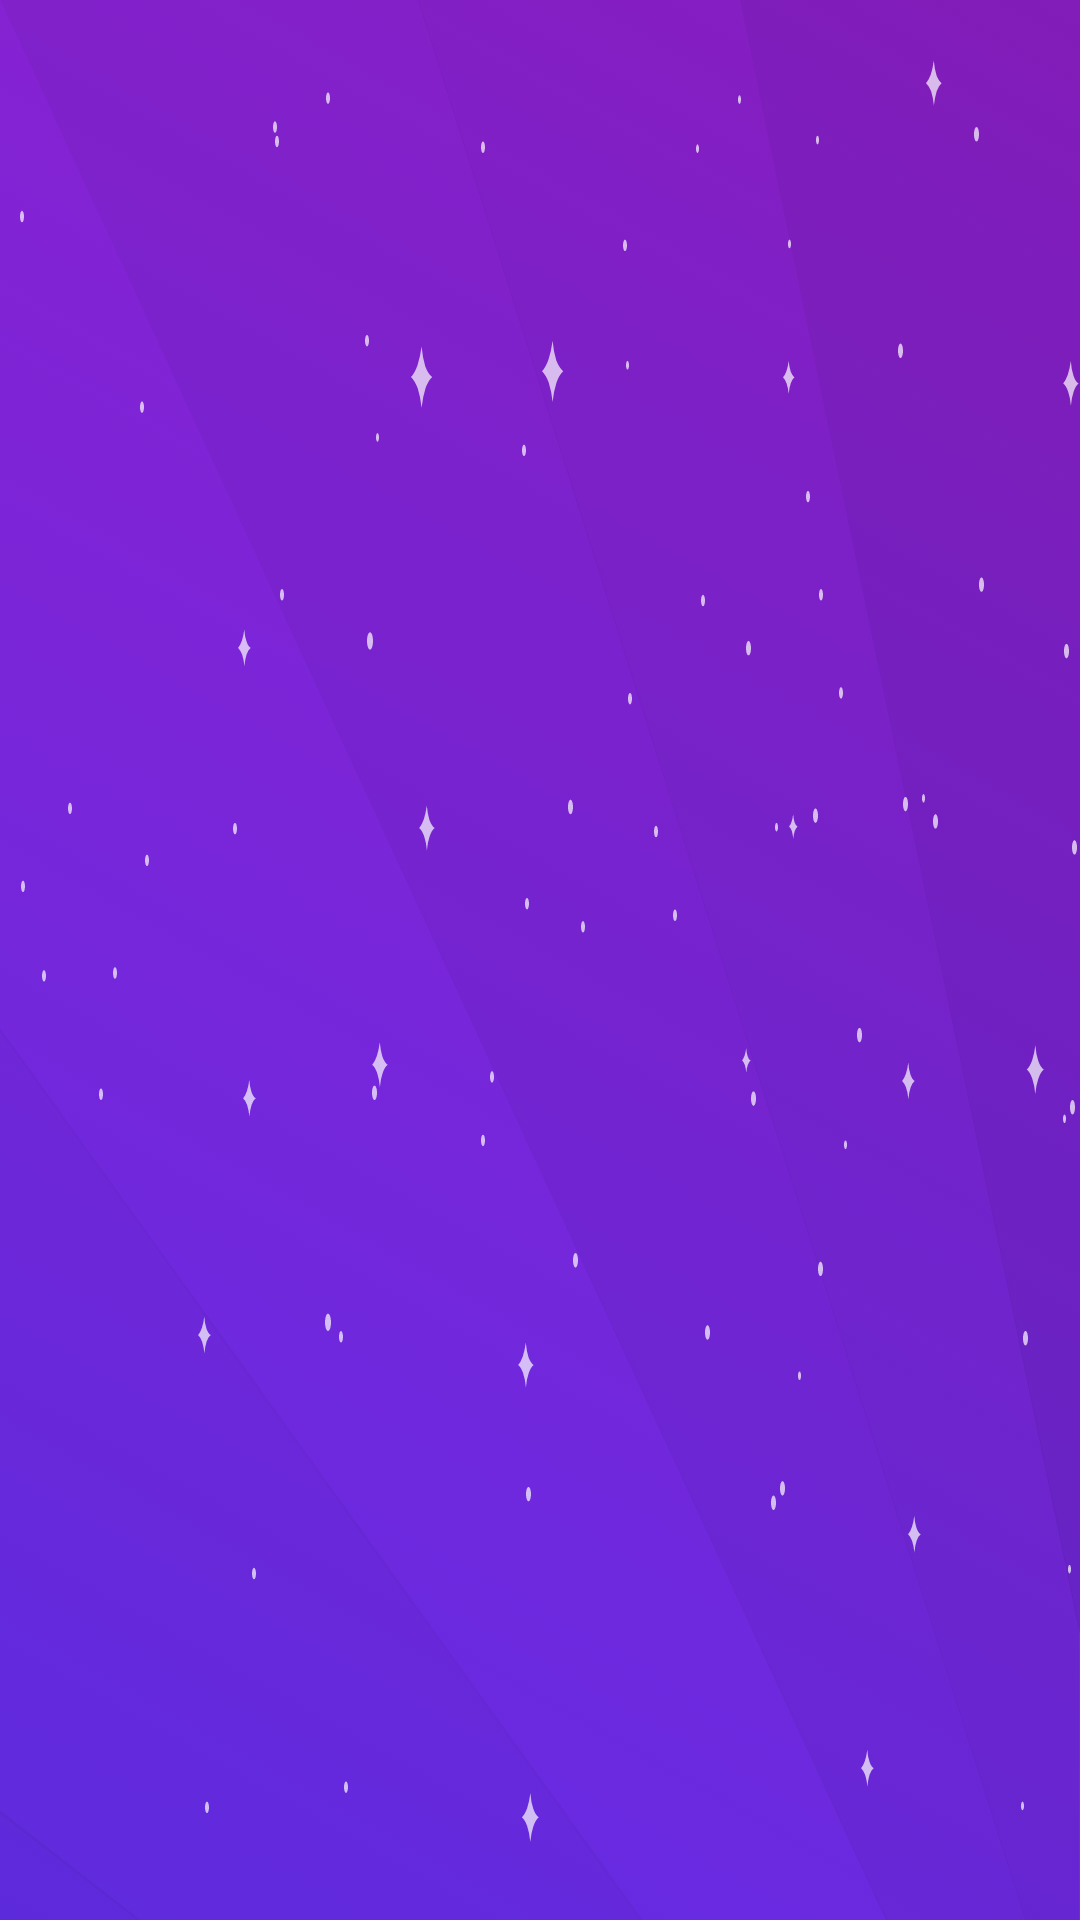

Write the Android layout XML for this screen, with the resource values it uses.
<!-- AndroidManifest.xml: application theme AppTheme -->
<!-- res/layout/nav_header_main.xml -->
<?xml version="1.0" encoding="utf-8"?>
<LinearLayout xmlns:android="http://schemas.android.com/apk/res/android"
    android:layout_width="match_parent"
    android:layout_height="@dimen/_175dp"
    android:background="@drawable/background"
    android:gravity="bottom"
    android:orientation="vertical"
    android:padding="@dimen/_16dp"
    android:theme="@style/ThemeOverlay.AppCompat.Dark">

    <LinearLayout
        android:id="@+id/welcomeLayout"
        android:layout_width="match_parent"
        android:layout_height="wrap_content"
        android:orientation="vertical"
        android:visibility="gone">

        <TextView
            android:layout_width="match_parent"
            android:layout_height="match_parent"
            android:fontFamily="monospace"
            android:padding="@dimen/_4dp"
            android:text="@string/welcome_user"
            android:textColor="@color/colorWhite"
            android:textSize="@dimen/_25sp"
            android:textStyle="bold" />

        <TextView
            android:layout_width="match_parent"
            android:layout_height="match_parent"
            android:layout_gravity="start"
            android:fontFamily="sans-serif"
            android:padding="@dimen/_4dp"
            android:text="@string/login_sign_up"
            android:textColor="@color/colorBackgroundWhite"
            android:textSize="@dimen/_16sp"
            android:textStyle="normal" />

    </LinearLayout>

    <LinearLayout
        android:id="@+id/profileLayout"
        android:layout_width="match_parent"
        android:layout_height="wrap_content"
        android:orientation="vertical"
        android:visibility="gone">

        <TextView
            android:id="@+id/tvName"
            android:layout_width="match_parent"
            android:layout_height="match_parent"
            android:fontFamily="monospace"
            android:padding="@dimen/_4dp"
            android:textColor="@color/colorWhite"
            android:textSize="@dimen/_25sp"
            android:textStyle="bold" />

        <TextView
            android:id="@+id/tvMailID"
            android:layout_width="match_parent"
            android:layout_height="match_parent"
            android:layout_gravity="start"
            android:fontFamily="sans-serif"
            android:padding="@dimen/_4dp"
            android:textColor="@color/colorBackgroundWhite"
            android:textSize="@dimen/_16sp"
            android:textStyle="normal" />

        <View
            android:layout_width="match_parent"
            android:layout_height="@dimen/_1dp"
            android:layout_marginTop="@dimen/_4dp"
            android:background="@color/colorWhite" />

        <TextView
            android:id="@+id/tvKaps"
            android:layout_width="wrap_content"
            android:layout_height="wrap_content"
            android:layout_marginTop="@dimen/_4dp"
            android:fontFamily="sans-serif-condensed"
            android:textSize="@dimen/_16sp" />
    </LinearLayout>

</LinearLayout>
<!-- resources referenced by this layout -->
<resources>
  <color name="colorBackgroundWhite">#EEE</color>
  <color name="colorWhite">#FFF</color>
  <dimen name="_16dp">16dp</dimen>
  <dimen name="_16sp">16sp</dimen>
  <dimen name="_175dp">175dp</dimen>
  <dimen name="_1dp">1dp</dimen>
  <dimen name="_25sp">25sp</dimen>
  <dimen name="_4dp">4dp</dimen>
  <!-- drawable background (drawable) -->
  <?xml version="1.0" encoding="utf-8"?>
  <layer-list xmlns:android="http://schemas.android.com/apk/res/android">
      <item android:drawable="@drawable/home_profile_bg_color" />
      <item android:drawable="@drawable/ic_background_image" />
  </layer-list>
  <string name="login_sign_up">Login/Sign up</string>
  <string name="welcome_user">Welcome User</string>
  <style name="AppTheme" parent="Theme.AppCompat.Light.DarkActionBar">
          
          <item name="colorPrimary">@color/colorPrimary</item>
          <item name="colorPrimaryDark">@color/colorPrimaryDark</item>
          <item name="colorAccent">@color/colorAccent</item>
      </style>
  <!-- drawable home_profile_bg_color (drawable) -->
  <?xml version="1.0" encoding="utf-8"?>
  <selector xmlns:android="http://schemas.android.com/apk/res/android">
      <item>
          <shape>
              <gradient android:angle="45.0" android:endColor="@color/colorPrimaryDark" android:startColor="@color/colorPrimary" />
          </shape>
      </item>
  </selector>
  <!-- drawable ic_background_image: vector/xml drawable (drawable, 33186 chars, omitted) -->
  <color name="colorPrimary">#FF632dE8</color>
  <color name="colorPrimaryDark">#FF9420D1</color>
  <color name="colorAccent">#FF4081</color>
</resources>
